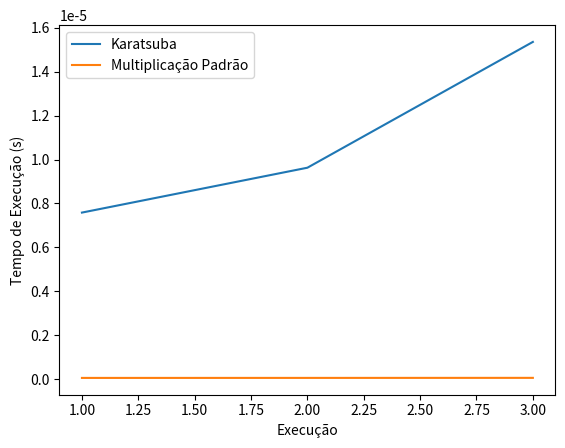

Generate this figure with matplotlib:
import json
import matplotlib.pyplot as plt
import timeit

def karatsuba(x, y):
    # Implementação do algoritmo de Karatsuba para lidar com diferentes tamanhos de números
    x_str, y_str = str(x), str(y)

    if len(x_str) == 1 or len(y_str) == 1:
        return int(x_str) * int(y_str)

    n = max(len(x_str), len(y_str))
    m = n // 2

    # Preencher com zeros à esquerda se a string não tiver comprimento suficiente
    x_str = x_str.zfill(n)
    y_str = y_str.zfill(n)

    a, b = int(x_str[:m]), int(x_str[m:])
    c, d = int(y_str[:m]), int(y_str[m:])

    ac = karatsuba(a, c)
    bd = karatsuba(b, d)
    ad_bc = karatsuba(a + b, c + d) - ac - bd

    result = ac * 10**(2 * m) + ad_bc * 10**m + bd
    return result

def measure_time(func, *args, num_iterations=1000):
    time = timeit.timeit(lambda: func(*args), number=num_iterations)
    return time / num_iterations

def save_results_to_file(data):
    with open("results_exercise2.json", "a") as file:
        json.dump(data, file)
        file.write("\n")

def load_results_from_file(file_path):
    results = []
    with open(file_path, "r") as file:
        for line in file:
            if line.strip():
                result = json.loads(line)
                results.append(result)
    return results

def plot_results(results):
    x_values = list(range(1, len(results) + 1))
    y_values_karatsuba = [result["karatsuba_time"] for result in results]
    y_values_standard = [result["standard_time"] for result in results]

    plt.plot(x_values, y_values_karatsuba, label="Karatsuba")
    plt.plot(x_values, y_values_standard, label="Multiplicação Padrão")
    plt.xlabel("Execução")
    plt.ylabel("Tempo de Execução (s)")
    plt.legend()
    plt.show()

# Teste com os pares de números fornecidos
num_pairs = [
    (123, 456789),
    (12345, 678),
    (123456, 78901234)
]

for i, (num1, num2) in enumerate(num_pairs, 1):
    karatsuba_time = measure_time(karatsuba, num1, num2)
    standard_time = measure_time(lambda x, y: x * y, num1, num2)

    # Salvar dados em um arquivo
    data = {"karatsuba_time": karatsuba_time, "standard_time": standard_time}
    save_results_to_file(data)

    print(f"Execução {i}:")
    print(f"Karatsuba Time: {karatsuba_time}")
    print(f"Standard Time: {standard_time}")
    print("-" * 30)


# Leitura dos dados do arquivo e plotagem do gráfico
results = load_results_from_file("results_exercise2.json")
plot_results(results)
